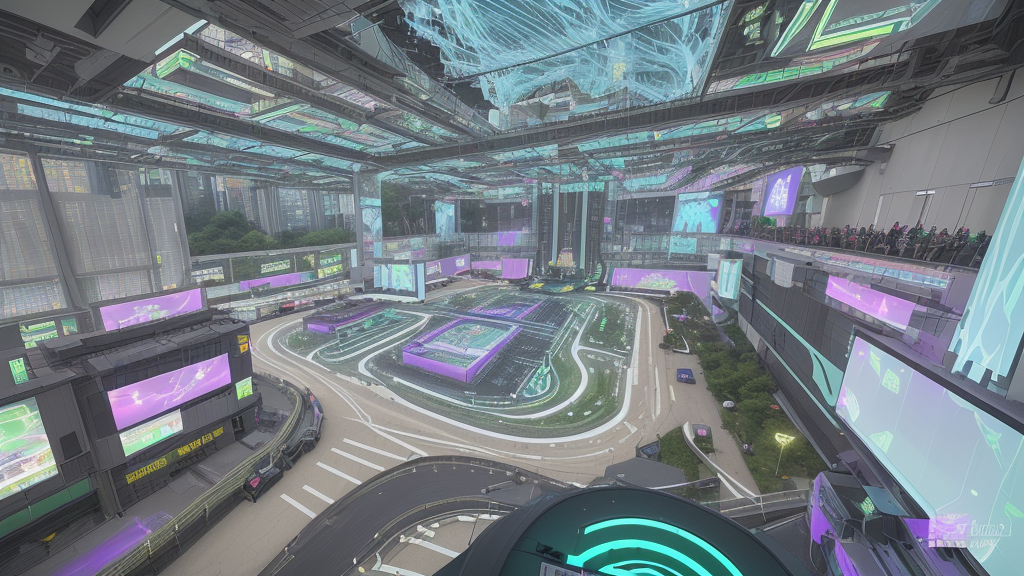
Generation parameters embedded in this image by ComfyUI (PNG 'prompt' text chunk: the API-format workflow graph, JSON):
{"3":{"inputs":{"seed":999151690,"steps":35,"cfg":6.8,"sampler_name":"euler","scheduler":"normal","denoise":0.7000000000000002,"model":["4",0],"positive":["16",0],"negative":["40",0],"latent_image":["69",0]},"class_type":"KSampler","_meta":{"title":"KSampler"}},"4":{"inputs":{"ckpt_name":"dreamshaper_8.safetensors"},"class_type":"CheckpointLoaderSimple","_meta":{"title":"Load Checkpoint"}},"16":{"inputs":{"text":"Create an ultra-modern, sprawling vertical complex named \"Apex Nexus,\" set on the eastern edge of New Seoul’s neon-lit skyline at dusk. The scene captures a multi-tiered architectural marvel towering amid futuristic skyscrapers, its sleek glass and steel façade shimmering with integrated translucent solar panels that subtly shift colors from soft teal to warm amber, bathing the structure in ambient, dynamic light. At the grand entrance, colossal holographic billboards float mid-air, vividly displaying real-time Formula 1 race statistics, driver profiles, and interactive augmented reality teasers, their neon blues, pinks, and purples contrasting sharply with the darkening urban background.\n\nThe environment is alive with sensory detail: the air carries faint wisps of spicy kimchi pancake aroma mingling with freshly brewed green tea, while sleek walkways embedded with electric vehicle charging stations glow gently with cool white and soft blue luminescence. Flowing LED ribbons trace aerodynamic shapes of F1 cars along the interior walls of the cavernous main atrium, rendered in vivid electric blues and fiery reds, moving fluidly in mesmerizing motion graphics that evoke speed and precision.\n\nAbove, thousands of synchronized micro-drones emit a gentle, harmonic hum as they hover near transparent, floating screens displaying live telemetry and race analytics, creating an ethereal, high-tech ambiance. The heart of the complex is the multi-level, glass-enclosed Team Command Tower—an angular, crystalline structure with panoramic views of a bustling pit lane, where sharply dressed principals and engineers engage intensely over touch-responsive digital displays streaming AI analytics and biometric data in holographic form, bathed in cool white and neon green light.\n\nAdjacent to the tower, the VR Immersion Lounge features sleek, minimalist interior design with dark matte surfaces and vibrant neon accents, filled with fans and influencers wearing augmented reality headsets experiencing cockpit perspectives enhanced by interactive overlays. Cultural heritage is woven seamlessly into the futuristic setting: digital panels along corridors display intricate hanbok textile patterns intertwined with stylized circuit diagrams in gold and indigo hues, while a serene garden courtyard blends meticulously pruned bonsai trees with kinetic robotic sculptures softly illuminated by lantern-inspired LED fixtures, juxtaposing tradition and innovation.\n\nOpen-air terraces host experimental live music performances combining traditional Korean instruments like gayageum and haegeum with pulsating electronic beats, their soundwaves visually represented by subtle motion-responsive lighting in warm amber and violet tones. Discreet security drones, sleek and insect-like with matte black armor and soft red indicator lights, patrol silently, their presence integrated into the ambient soundscape.\n\nThe overall visual style is a hyper-realistic, cyberpunk-infused futurism with a polished, high-tech aesthetic balanced by organic cultural motifs. The color palette blends neon blues, purples, and pinks with natural greens, warm ambers, and deep indigos, creating a vibrant yet harmonious atmosphere that embodies the fusion of human ambition, cutting-edge technology, and rich cultural pride. The scene pulses with energy and anticipation, encapsulating the thrilling, sensory-rich environment that defines the Apex Nexus as the beating heart of New Seoul’s 2025 Grand Prix weekend.","clip":["4",1]},"class_type":"CLIPTextEncode","_meta":{"title":"CLIP Text Encode (Prompt)"}},"40":{"inputs":{"text":"","clip":["4",1]},"class_type":"CLIPTextEncode","_meta":{"title":"CLIP Text Encode (Prompt)"}},"67":{"inputs":{"samples":["3",0],"vae":["4",2]},"class_type":"VAEDecode","_meta":{"title":"VAE Decode"}},"68":{"inputs":{"images":["67",0]},"class_type":"PreviewImage","_meta":{"title":"Preview Image"}},"69":{"inputs":{"width":1024,"height":576,"batch_size":1},"class_type":"EmptyLatentImage","_meta":{"title":"Empty Latent Image"}},"70":{"class_type":"SaveImage","inputs":{"filename_prefix":"location_449f4f8d_999151690","images":["67",0]}}}